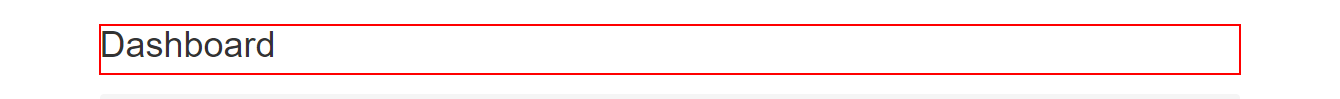
Task: Robotic Enterprise Framework
Workflow: System 1 - Navigate to Dashboard

Step 1: find the heading in window 'ACME System 1 - Dashboard' (chrome.exe)

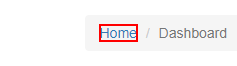
Step 2 [then]: click on the link 'Home' in window 'ACME System 1 - *' (chrome.exe)

Step 3: find the heading in window 'ACME System 1 - Dashboard' (chrome.exe) (same screen as step 1)
